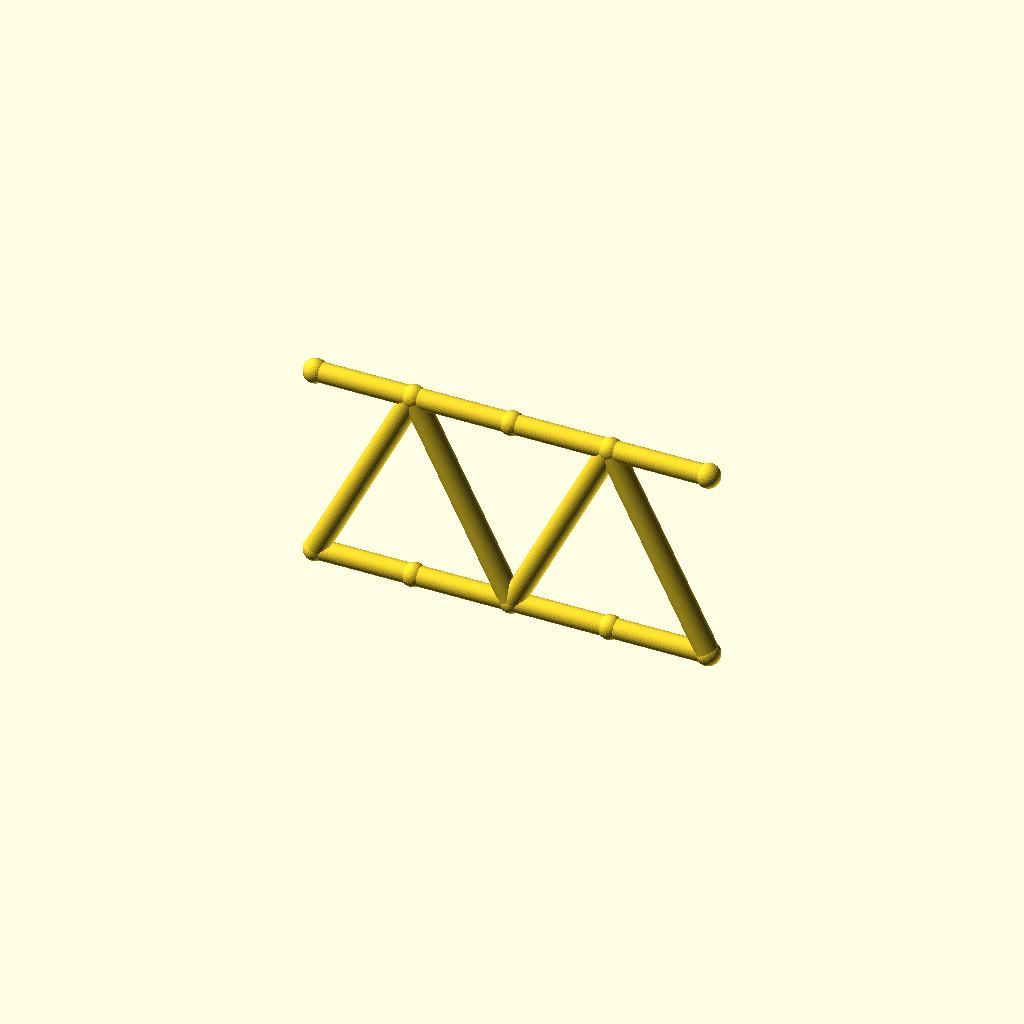
Cell 1 — every parameter at its default value.
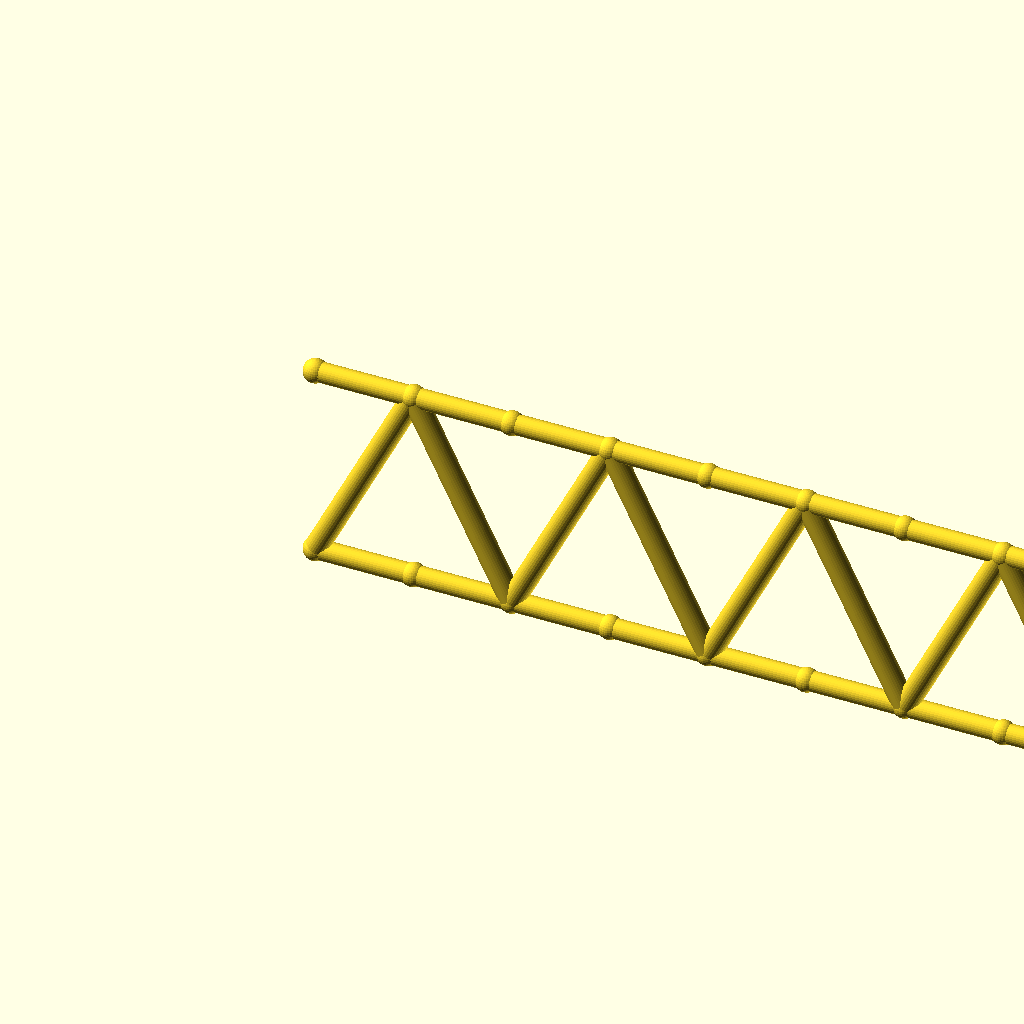
Cell 2 — panels set to 8, the other parameters unchanged.
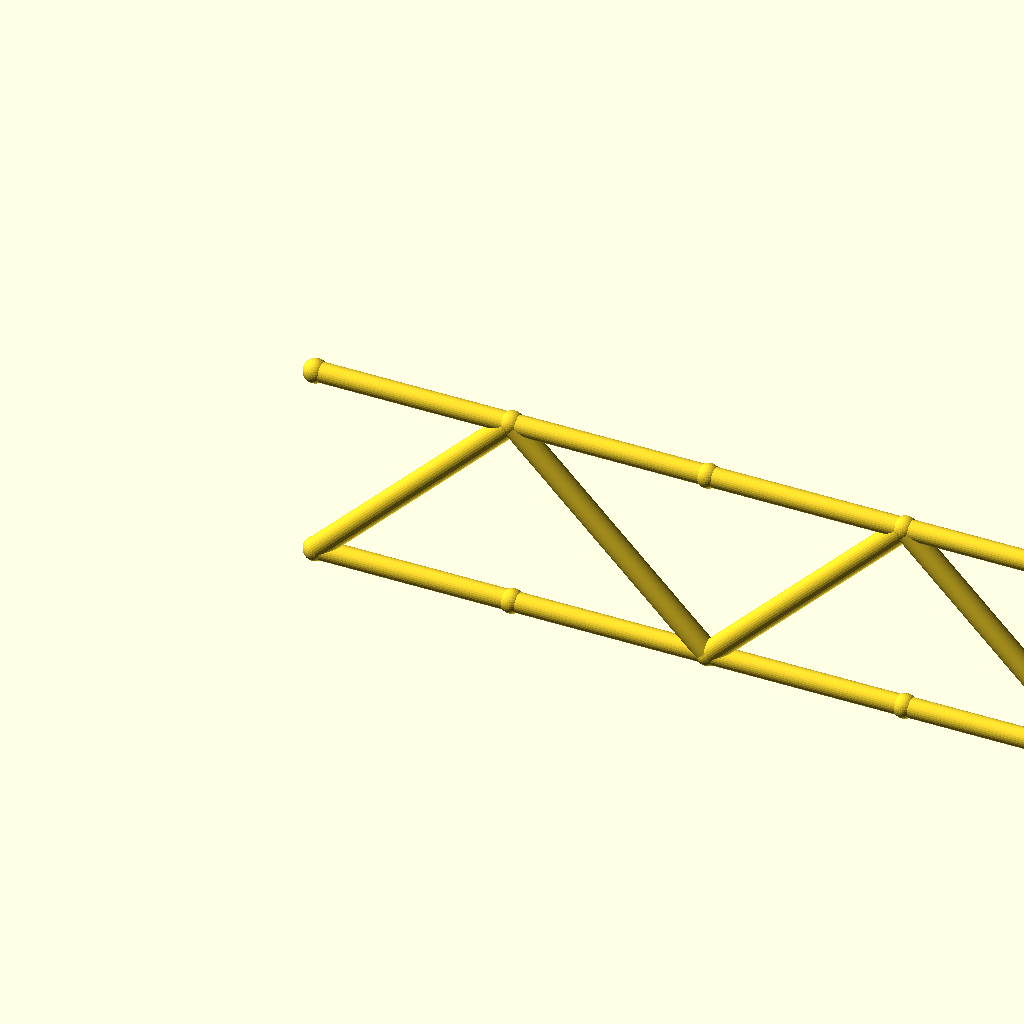
Cell 3: the same model with panel_p = 60.
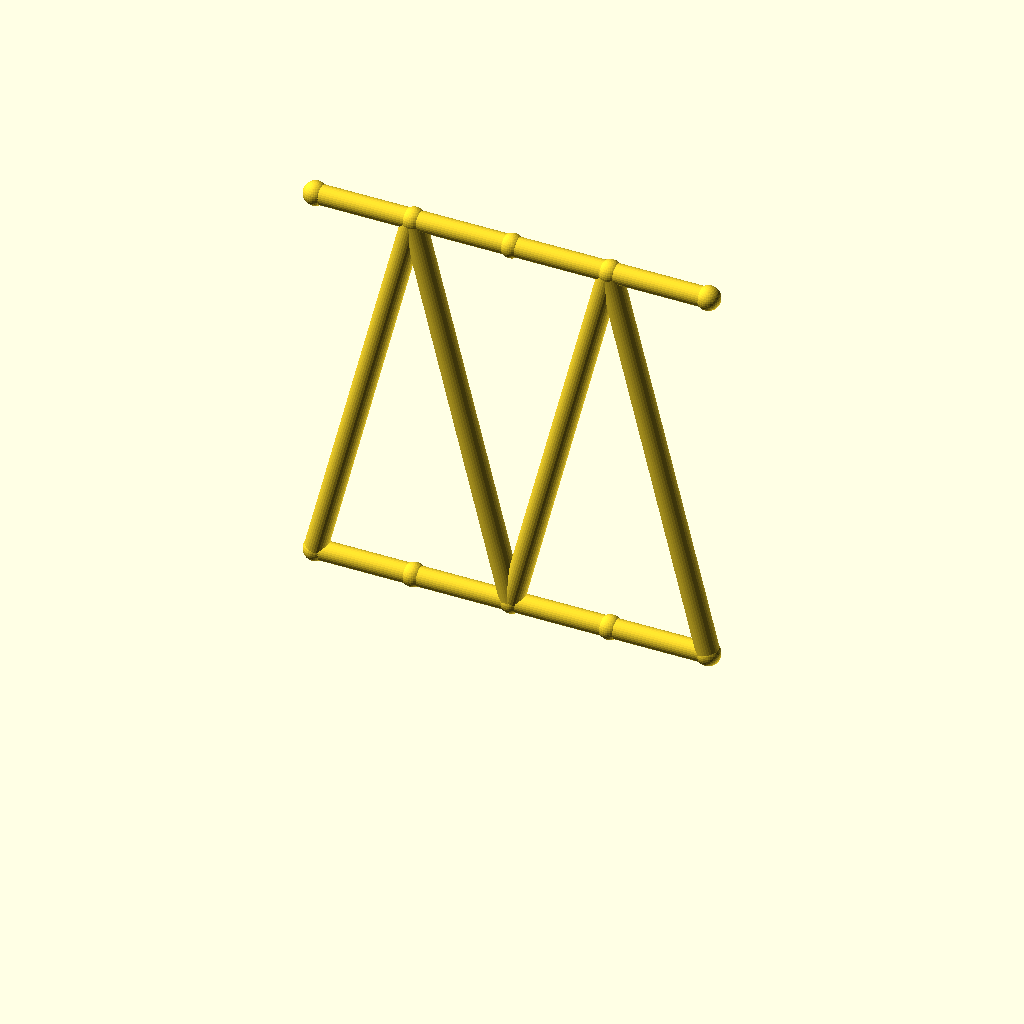
Cell 4 — beam_h set to 120, the other parameters unchanged.
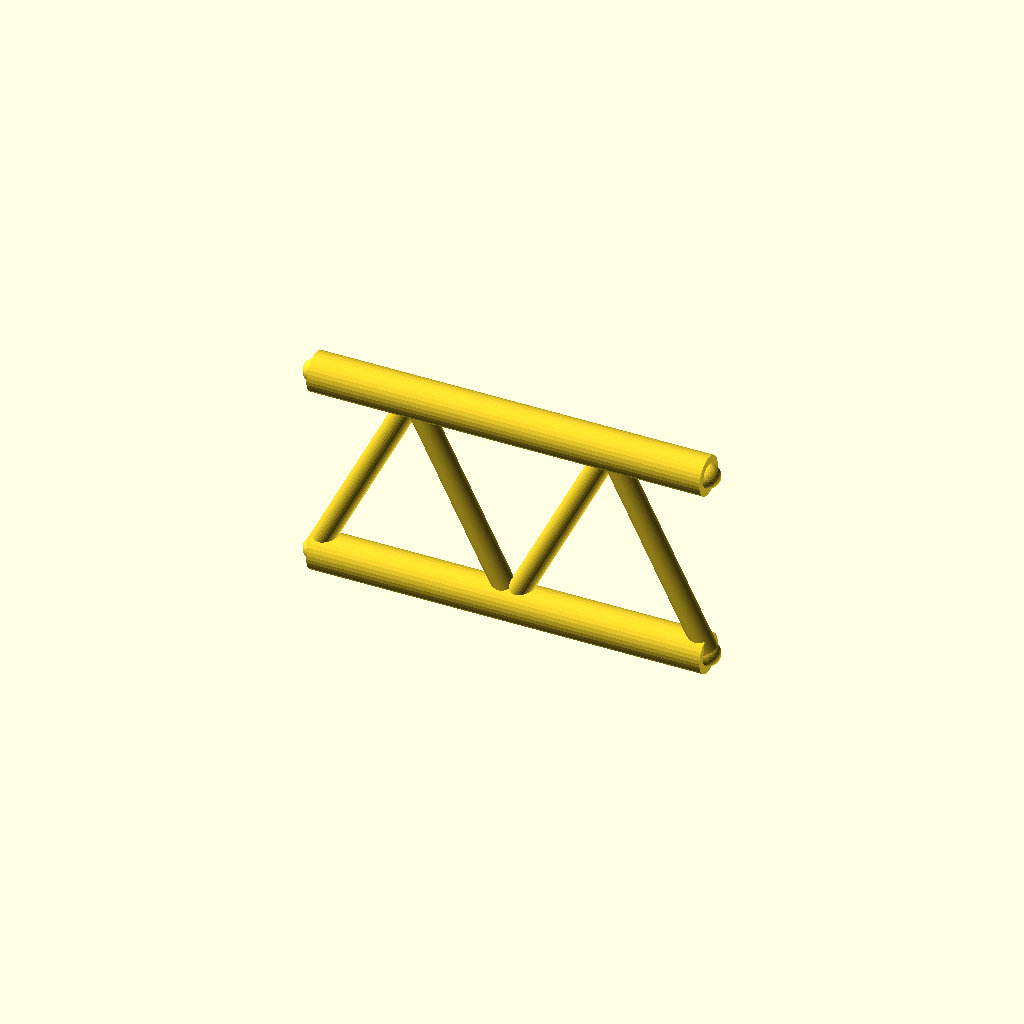
Cell 5: flange_r = 6 (everything else at default).
One fixed orthographic camera (rotation 55°, 0°, 25°; colour scheme Cornfield) for every cell.
The OpenSCAD source (optional_data/gen2/ibeams/part_0055.scad):
$fn = 32;

// ----------------------------------------------------------------------
// Lattice I-beam: 120 mm long, 60 mm deep, 4 panels
// ----------------------------------------------------------------------

// --- parameters (mm) ---
panels = 4;               // number of web panels
panel_p = 30;             // panel length, X
length = 120;             // beam length
beam_h = 60;              // depth between the flange axes
flange_r = 3;             // flange tube radius
web_r = 3.4;              // web brace radius
joint_r = 3.6;            // joint ball radius

module member(a, b, r) {
  /* rod: cylinder from joint a to joint b */
  d = b - a;
  length = norm(d);
  translate(a) rotate([0, acos(d[2] / length), atan2(d[1], d[0])])
    cylinder(h = length, r = r);
}

module joint(p, r) {
  /* ball at the joint centre */
  translate(p) sphere(r = r);
}

bottom = [for (i = [0 : panels]) [i * panel_p, 0, 0]];
top = [for (i = [0 : panels]) [i * panel_p, 0, beam_h]];

/* flanges */
for (i = [0 : panels - 1]) {
  member(bottom[i], bottom[i + 1], flange_r);
  member(top[i], top[i + 1], flange_r);
}

/* continuous zig-zag web */
for (i = [0 : panels - 1]) {
  if (i % 2 == 0) {
    member(bottom[i], top[i + 1], web_r);
  } else {
    member(top[i], bottom[i + 1], web_r);
  }
}

/* joint balls */
for (i = [0 : panels]) {
  joint(bottom[i], joint_r);
  joint(top[i], joint_r);
}
Customizer parameters (derived from the source; name, type, default, range or options):
panels: number, default 4
panel_p: number, default 30
length: number, default 120
beam_h: number, default 60
flange_r: number, default 3
web_r: number, default 3.4
joint_r: number, default 3.6
